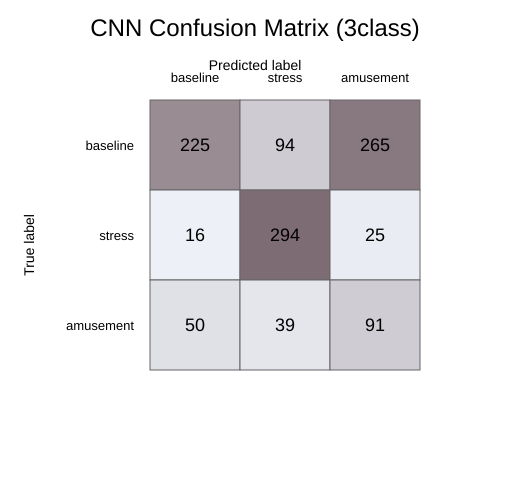

Source data for this figure (header and first rows):
true_label, baseline, stress, amusement
baseline, 225, 94, 265
stress, 16, 294, 25
amusement, 50, 39, 91
